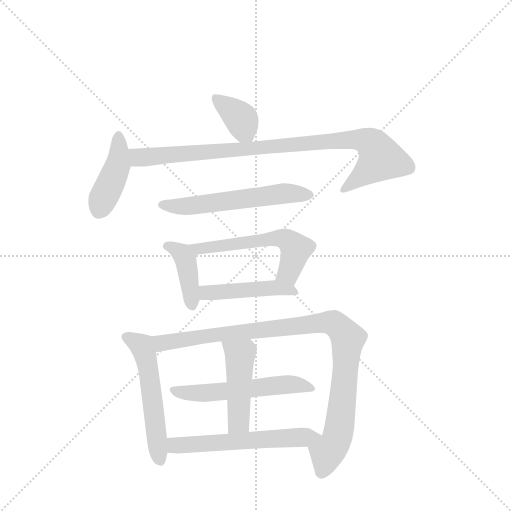
t = 0.00 s
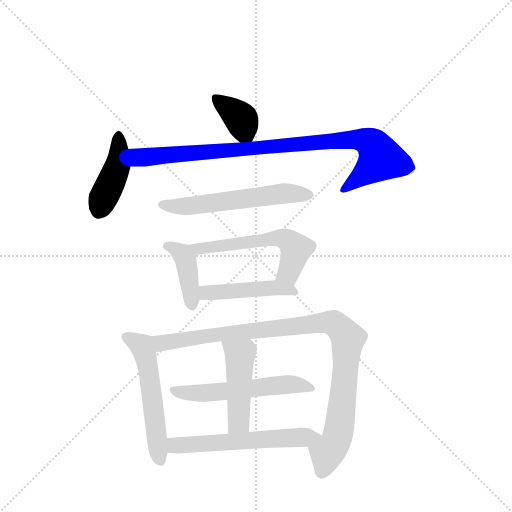
t = 1.79 s
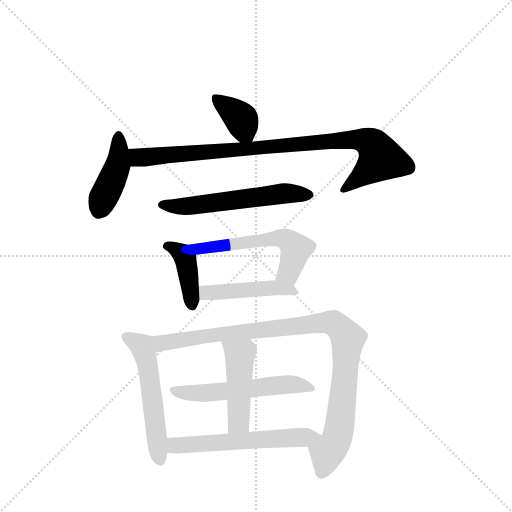
t = 3.57 s
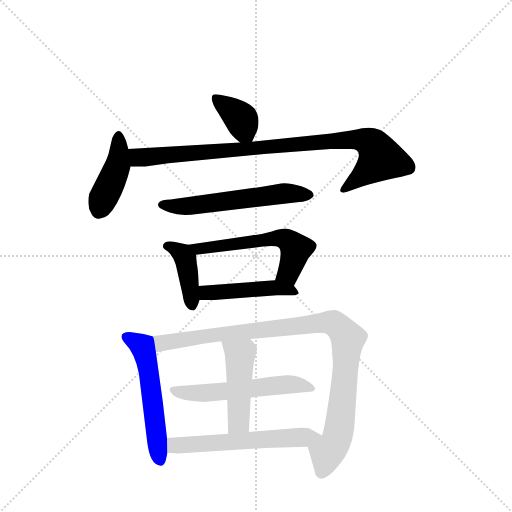
t = 5.36 s
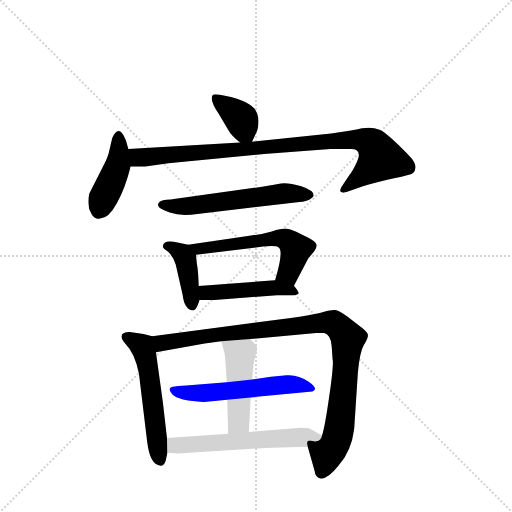
t = 7.15 s
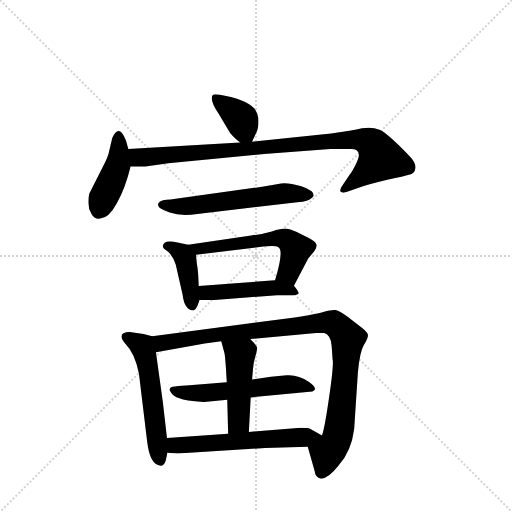
t = 8.93 s

The animated SVG that drew these frames (rendered in a browser with its animation timeline set to each time). Animation: 12 CSS @keyframes rules; one cycle of 8.93 s.

<svg version="1.1" viewBox="0 0 1024 1024" xmlns="http://www.w3.org/2000/svg">
  <g stroke="lightgray" stroke-dasharray="1,1" stroke-width="1" transform="scale(4, 4)">
    <line x1="0" y1="0" x2="256" y2="256"></line>
    <line x1="256" y1="0" x2="0" y2="256"></line>
    <line x1="128" y1="0" x2="128" y2="256"></line>
    <line x1="0" y1="128" x2="256" y2="128"></line>
  </g>
  <g transform="scale(0.92, -0.92) translate(60, -900)">
    <style type="text/css">
      
        @keyframes keyframes0 {
          from {
            stroke: blue;
            stroke-dashoffset: 370;
            stroke-width: 128;
          }
          55% {
            animation-timing-function: step-end;
            stroke: blue;
            stroke-dashoffset: 0;
            stroke-width: 128;
          }
          to {
            stroke: black;
            stroke-width: 1024;
          }
        }
        #make-me-a-hanzi-animation-0 {
          animation: keyframes0 0.5511067708333334s both;
          animation-delay: 0s;
          animation-timing-function: linear;
        }
      
        @keyframes keyframes1 {
          from {
            stroke: blue;
            stroke-dashoffset: 424;
            stroke-width: 128;
          }
          58% {
            animation-timing-function: step-end;
            stroke: blue;
            stroke-dashoffset: 0;
            stroke-width: 128;
          }
          to {
            stroke: black;
            stroke-width: 1024;
          }
        }
        #make-me-a-hanzi-animation-1 {
          animation: keyframes1 0.5950520833333334s both;
          animation-delay: 0.5511067708333334s;
          animation-timing-function: linear;
        }
      
        @keyframes keyframes2 {
          from {
            stroke: blue;
            stroke-dashoffset: 927;
            stroke-width: 128;
          }
          75% {
            animation-timing-function: step-end;
            stroke: blue;
            stroke-dashoffset: 0;
            stroke-width: 128;
          }
          to {
            stroke: black;
            stroke-width: 1024;
          }
        }
        #make-me-a-hanzi-animation-2 {
          animation: keyframes2 1.00439453125s both;
          animation-delay: 1.1461588541666667s;
          animation-timing-function: linear;
        }
      
        @keyframes keyframes3 {
          from {
            stroke: blue;
            stroke-dashoffset: 578;
            stroke-width: 128;
          }
          65% {
            animation-timing-function: step-end;
            stroke: blue;
            stroke-dashoffset: 0;
            stroke-width: 128;
          }
          to {
            stroke: black;
            stroke-width: 1024;
          }
        }
        #make-me-a-hanzi-animation-3 {
          animation: keyframes3 0.7203776041666666s both;
          animation-delay: 2.150553385416667s;
          animation-timing-function: linear;
        }
      
        @keyframes keyframes4 {
          from {
            stroke: blue;
            stroke-dashoffset: 406;
            stroke-width: 128;
          }
          57% {
            animation-timing-function: step-end;
            stroke: blue;
            stroke-dashoffset: 0;
            stroke-width: 128;
          }
          to {
            stroke: black;
            stroke-width: 1024;
          }
        }
        #make-me-a-hanzi-animation-4 {
          animation: keyframes4 0.5804036458333334s both;
          animation-delay: 2.8709309895833335s;
          animation-timing-function: linear;
        }
      
        @keyframes keyframes5 {
          from {
            stroke: blue;
            stroke-dashoffset: 568;
            stroke-width: 128;
          }
          65% {
            animation-timing-function: step-end;
            stroke: blue;
            stroke-dashoffset: 0;
            stroke-width: 128;
          }
          to {
            stroke: black;
            stroke-width: 1024;
          }
        }
        #make-me-a-hanzi-animation-5 {
          animation: keyframes5 0.7122395833333334s both;
          animation-delay: 3.451334635416667s;
          animation-timing-function: linear;
        }
      
        @keyframes keyframes6 {
          from {
            stroke: blue;
            stroke-dashoffset: 465;
            stroke-width: 128;
          }
          60% {
            animation-timing-function: step-end;
            stroke: blue;
            stroke-dashoffset: 0;
            stroke-width: 128;
          }
          to {
            stroke: black;
            stroke-width: 1024;
          }
        }
        #make-me-a-hanzi-animation-6 {
          animation: keyframes6 0.62841796875s both;
          animation-delay: 4.16357421875s;
          animation-timing-function: linear;
        }
      
        @keyframes keyframes7 {
          from {
            stroke: blue;
            stroke-dashoffset: 549;
            stroke-width: 128;
          }
          64% {
            animation-timing-function: step-end;
            stroke: blue;
            stroke-dashoffset: 0;
            stroke-width: 128;
          }
          to {
            stroke: black;
            stroke-width: 1024;
          }
        }
        #make-me-a-hanzi-animation-7 {
          animation: keyframes7 0.69677734375s both;
          animation-delay: 4.7919921875s;
          animation-timing-function: linear;
        }
      
        @keyframes keyframes8 {
          from {
            stroke: blue;
            stroke-dashoffset: 995;
            stroke-width: 128;
          }
          76% {
            animation-timing-function: step-end;
            stroke: blue;
            stroke-dashoffset: 0;
            stroke-width: 128;
          }
          to {
            stroke: black;
            stroke-width: 1024;
          }
        }
        #make-me-a-hanzi-animation-8 {
          animation: keyframes8 1.0597330729166667s both;
          animation-delay: 5.48876953125s;
          animation-timing-function: linear;
        }
      
        @keyframes keyframes9 {
          from {
            stroke: blue;
            stroke-dashoffset: 549;
            stroke-width: 128;
          }
          64% {
            animation-timing-function: step-end;
            stroke: blue;
            stroke-dashoffset: 0;
            stroke-width: 128;
          }
          to {
            stroke: black;
            stroke-width: 1024;
          }
        }
        #make-me-a-hanzi-animation-9 {
          animation: keyframes9 0.69677734375s both;
          animation-delay: 6.548502604166667s;
          animation-timing-function: linear;
        }
      
        @keyframes keyframes10 {
          from {
            stroke: blue;
            stroke-dashoffset: 465;
            stroke-width: 128;
          }
          60% {
            animation-timing-function: step-end;
            stroke: blue;
            stroke-dashoffset: 0;
            stroke-width: 128;
          }
          to {
            stroke: black;
            stroke-width: 1024;
          }
        }
        #make-me-a-hanzi-animation-10 {
          animation: keyframes10 0.62841796875s both;
          animation-delay: 7.245279947916667s;
          animation-timing-function: linear;
        }
      
        @keyframes keyframes11 {
          from {
            stroke: blue;
            stroke-dashoffset: 583;
            stroke-width: 128;
          }
          65% {
            animation-timing-function: step-end;
            stroke: blue;
            stroke-dashoffset: 0;
            stroke-width: 128;
          }
          to {
            stroke: black;
            stroke-width: 1024;
          }
        }
        #make-me-a-hanzi-animation-11 {
          animation: keyframes11 0.7244466145833334s both;
          animation-delay: 7.873697916666667s;
          animation-timing-function: linear;
        }
      
    </style>
    
      <path d="M 488 592 L 496 609 Q 502 620 502 636 Q 502 652 493 664 Q 475 684 418 694 Q 406 696 403 694 Q 394 685 415 653 L 436 618 Q 442 606 462 590 C 480 575 480 575 488 592 Z" fill="lightgray"></path>
    
      <path d="M 219 576 L 214 594 Q 199 633 184 600 L 176 566 Q 173 556 165 540 L 134 479 Q 132 472 132 459 Q 132 446 139 435 Q 145 423 158 425 Q 176 425 194 458 Q 212 490 224 538 L 219 576 Z" fill="lightgray"></path>
    
      <path d="M 720 564 Q 721 558 713 542 Q 705 526 700 520 L 684 496 Q 677 486 681 483 Q 684 479 698 484 L 729 495 Q 744 500 782 509 Q 820 517 829 520 Q 842 523 843 535 Q 844 547 830 561 Q 782 611 765 618 Q 748 625 727 621 Q 706 616 660 610 L 488 592 L 462 590 L 219 576 C 189 574 194 538 224 538 L 256 538 L 306 545 L 514 565 L 658 576 L 698 576 Q 720 578 720 564 Z" fill="lightgray"></path>
    
      <path d="M 369 435 L 591 461 Q 606 462 614 467 Q 622 472 622 475 Q 622 486 595 495 Q 567 503 551 501 L 510 494 L 322 468 Q 310 466 302 466 Q 294 466 288 462 Q 282 458 284 453 Q 284 446 309 438 Q 334 429 369 435 Z" fill="lightgray"></path>
    
      <path d="M 372 278 L 371 300 Q 370 317 368 326 L 366 346 C 364 365 364 365 349 368 L 326 373 Q 294 380 294 364 Q 294 360 305 353 Q 315 345 322 325 L 337 259 Q 341 225 361 225 Q 365 226 369 235 L 374 248 L 372 278 Z" fill="lightgray"></path>
    
      <path d="M 546 362 Q 557 354 538 291 C 530 262 565 252 579 279 L 610 338 L 620 350 Q 629 360 628 368 Q 627 375 608 384 L 584 396 Q 570 402 561 403 Q 551 403 531 397 Q 510 391 486 388 L 349 368 C 319 364 336 342 366 346 L 512 364 L 530 365 Q 542 365 546 362 Z" fill="lightgray"></path>
    
      <path d="M 538 291 L 372 278 C 342 276 344 248 374 248 L 406 248 L 542 258 L 568 258 Q 587 258 589 262 Q 590 266 579 279 C 568 293 568 293 538 291 Z" fill="lightgray"></path>
    
      <path d="M 271 169 L 252 174 L 222 178 Q 204 178 204 168 Q 204 163 213 152 Q 233 132 242 88 L 260 -61 Q 266 -109 287 -112 Q 296 -114 300 -102 L 304 -84 L 303 -52 L 294 26 L 279 134 C 275 164 274 168 271 169 Z" fill="lightgray"></path>
    
      <path d="M 484 163 L 627 176 L 645 176 Q 659 172 661 148 L 663 119 Q 666 110 656 40 Q 646 -30 640 -47 C 633 -76 601 -42 609 -71 L 624 -124 Q 625 -138 638 -141 Q 655 -139 676 -112 Q 704 -81 710 -32 L 718 90 Q 722 135 731 150 Q 740 164 740 171 Q 740 177 726 188 L 695 212 Q 676 225 669 226 Q 662 227 643 222 Q 624 216 551 206 L 271 169 C 241 165 249 129 279 134 L 385 153 L 421 158 L 484 163 Z" fill="lightgray"></path>
    
      <path d="M 485 36 L 619 49 Q 634 54 611 70 Q 588 86 563 84 L 529 81 L 488 75 L 433 69 L 345 62 Q 325 61 315 59 Q 305 57 311 48 Q 316 39 330 34 Q 343 28 383 26 L 434 31 L 485 36 Z" fill="lightgray"></path>
    
      <path d="M 481 -39 L 485 36 L 488 75 L 490 98 Q 491 111 495 125 Q 499 138 499 144 Q 498 149 484 163 C 463 185 413 187 421 158 L 428 132 Q 430 123 433 69 L 434 31 L 436 -43 C 437 -73 479 -69 481 -39 Z" fill="lightgray"></path>
    
      <path d="M 640 -47 L 614 -32 Q 610 -30 594 -30 L 481 -39 L 436 -43 L 303 -52 C 273 -54 274 -81 304 -84 L 326 -86 L 516 -74 L 609 -71 C 639 -70 666 -62 640 -47 Z" fill="lightgray"></path>
    
    
      <clipPath id="make-me-a-hanzi-clip-0">
        <path d="M 488 592 L 496 609 Q 502 620 502 636 Q 502 652 493 664 Q 475 684 418 694 Q 406 696 403 694 Q 394 685 415 653 L 436 618 Q 442 606 462 590 C 480 575 480 575 488 592 Z"></path>
      </clipPath>
      <path clip-path="url(#make-me-a-hanzi-clip-0)" d="M 411 687 L 463 642 L 481 601" fill="none" id="make-me-a-hanzi-animation-0" stroke-dasharray="242 484" stroke-linecap="round"></path>
    
      <clipPath id="make-me-a-hanzi-clip-1">
        <path d="M 219 576 L 214 594 Q 199 633 184 600 L 176 566 Q 173 556 165 540 L 134 479 Q 132 472 132 459 Q 132 446 139 435 Q 145 423 158 425 Q 176 425 194 458 Q 212 490 224 538 L 219 576 Z"></path>
      </clipPath>
      <path clip-path="url(#make-me-a-hanzi-clip-1)" d="M 200 600 L 196 541 L 154 441" fill="none" id="make-me-a-hanzi-animation-1" stroke-dasharray="296 592" stroke-linecap="round"></path>
    
      <clipPath id="make-me-a-hanzi-clip-2">
        <path d="M 720 564 Q 721 558 713 542 Q 705 526 700 520 L 684 496 Q 677 486 681 483 Q 684 479 698 484 L 729 495 Q 744 500 782 509 Q 820 517 829 520 Q 842 523 843 535 Q 844 547 830 561 Q 782 611 765 618 Q 748 625 727 621 Q 706 616 660 610 L 488 592 L 462 590 L 219 576 C 189 574 194 538 224 538 L 256 538 L 306 545 L 514 565 L 658 576 L 698 576 Q 720 578 720 564 Z"></path>
      </clipPath>
      <path clip-path="url(#make-me-a-hanzi-clip-2)" d="M 227 571 L 238 559 L 260 558 L 671 595 L 737 593 L 754 581 L 766 553 L 686 489" fill="none" id="make-me-a-hanzi-animation-2" stroke-dasharray="799 1598" stroke-linecap="round"></path>
    
      <clipPath id="make-me-a-hanzi-clip-3">
        <path d="M 369 435 L 591 461 Q 606 462 614 467 Q 622 472 622 475 Q 622 486 595 495 Q 567 503 551 501 L 510 494 L 322 468 Q 310 466 302 466 Q 294 466 288 462 Q 282 458 284 453 Q 284 446 309 438 Q 334 429 369 435 Z"></path>
      </clipPath>
      <path clip-path="url(#make-me-a-hanzi-clip-3)" d="M 293 454 L 358 452 L 557 480 L 613 476" fill="none" id="make-me-a-hanzi-animation-3" stroke-dasharray="450 900" stroke-linecap="round"></path>
    
      <clipPath id="make-me-a-hanzi-clip-4">
        <path d="M 372 278 L 371 300 Q 370 317 368 326 L 366 346 C 364 365 364 365 349 368 L 326 373 Q 294 380 294 364 Q 294 360 305 353 Q 315 345 322 325 L 337 259 Q 341 225 361 225 Q 365 226 369 235 L 374 248 L 372 278 Z"></path>
      </clipPath>
      <path clip-path="url(#make-me-a-hanzi-clip-4)" d="M 305 364 L 328 355 L 343 338 L 358 236" fill="none" id="make-me-a-hanzi-animation-4" stroke-dasharray="278 556" stroke-linecap="round"></path>
    
      <clipPath id="make-me-a-hanzi-clip-5">
        <path d="M 546 362 Q 557 354 538 291 C 530 262 565 252 579 279 L 610 338 L 620 350 Q 629 360 628 368 Q 627 375 608 384 L 584 396 Q 570 402 561 403 Q 551 403 531 397 Q 510 391 486 388 L 349 368 C 319 364 336 342 366 346 L 512 364 L 530 365 Q 542 365 546 362 Z"></path>
      </clipPath>
      <path clip-path="url(#make-me-a-hanzi-clip-5)" d="M 357 366 L 374 360 L 544 383 L 561 380 L 583 359 L 581 346 L 568 308 L 548 301" fill="none" id="make-me-a-hanzi-animation-5" stroke-dasharray="440 880" stroke-linecap="round"></path>
    
      <clipPath id="make-me-a-hanzi-clip-6">
        <path d="M 538 291 L 372 278 C 342 276 344 248 374 248 L 406 248 L 542 258 L 568 258 Q 587 258 589 262 Q 590 266 579 279 C 568 293 568 293 538 291 Z"></path>
      </clipPath>
      <path clip-path="url(#make-me-a-hanzi-clip-6)" d="M 379 256 L 396 265 L 541 275 L 584 264" fill="none" id="make-me-a-hanzi-animation-6" stroke-dasharray="337 674" stroke-linecap="round"></path>
    
      <clipPath id="make-me-a-hanzi-clip-7">
        <path d="M 271 169 L 252 174 L 222 178 Q 204 178 204 168 Q 204 163 213 152 Q 233 132 242 88 L 260 -61 Q 266 -109 287 -112 Q 296 -114 300 -102 L 304 -84 L 303 -52 L 294 26 L 279 134 C 275 164 274 168 271 169 Z"></path>
      </clipPath>
      <path clip-path="url(#make-me-a-hanzi-clip-7)" d="M 213 168 L 250 146 L 254 134 L 289 -101" fill="none" id="make-me-a-hanzi-animation-7" stroke-dasharray="421 842" stroke-linecap="round"></path>
    
      <clipPath id="make-me-a-hanzi-clip-8">
        <path d="M 484 163 L 627 176 L 645 176 Q 659 172 661 148 L 663 119 Q 666 110 656 40 Q 646 -30 640 -47 C 633 -76 601 -42 609 -71 L 624 -124 Q 625 -138 638 -141 Q 655 -139 676 -112 Q 704 -81 710 -32 L 718 90 Q 722 135 731 150 Q 740 164 740 171 Q 740 177 726 188 L 695 212 Q 676 225 669 226 Q 662 227 643 222 Q 624 216 551 206 L 271 169 C 241 165 249 129 279 134 L 385 153 L 421 158 L 484 163 Z"></path>
      </clipPath>
      <path clip-path="url(#make-me-a-hanzi-clip-8)" d="M 279 165 L 292 154 L 565 191 L 656 200 L 672 193 L 696 160 L 686 39 L 671 -59 L 651 -85 L 640 -127" fill="none" id="make-me-a-hanzi-animation-8" stroke-dasharray="867 1734" stroke-linecap="round"></path>
    
      <clipPath id="make-me-a-hanzi-clip-9">
        <path d="M 485 36 L 619 49 Q 634 54 611 70 Q 588 86 563 84 L 529 81 L 488 75 L 433 69 L 345 62 Q 325 61 315 59 Q 305 57 311 48 Q 316 39 330 34 Q 343 28 383 26 L 434 31 L 485 36 Z"></path>
      </clipPath>
      <path clip-path="url(#make-me-a-hanzi-clip-9)" d="M 322 50 L 375 44 L 559 64 L 613 59" fill="none" id="make-me-a-hanzi-animation-9" stroke-dasharray="421 842" stroke-linecap="round"></path>
    
      <clipPath id="make-me-a-hanzi-clip-10">
        <path d="M 481 -39 L 485 36 L 488 75 L 490 98 Q 491 111 495 125 Q 499 138 499 144 Q 498 149 484 163 C 463 185 413 187 421 158 L 428 132 Q 430 123 433 69 L 434 31 L 436 -43 C 437 -73 479 -69 481 -39 Z"></path>
      </clipPath>
      <path clip-path="url(#make-me-a-hanzi-clip-10)" d="M 429 153 L 462 126 L 459 -15 L 443 -35" fill="none" id="make-me-a-hanzi-animation-10" stroke-dasharray="337 674" stroke-linecap="round"></path>
    
      <clipPath id="make-me-a-hanzi-clip-11">
        <path d="M 640 -47 L 614 -32 Q 610 -30 594 -30 L 481 -39 L 436 -43 L 303 -52 C 273 -54 274 -81 304 -84 L 326 -86 L 516 -74 L 609 -71 C 639 -70 666 -62 640 -47 Z"></path>
      </clipPath>
      <path clip-path="url(#make-me-a-hanzi-clip-11)" d="M 311 -57 L 319 -68 L 333 -69 L 632 -47" fill="none" id="make-me-a-hanzi-animation-11" stroke-dasharray="455 910" stroke-linecap="round"></path>
    
  </g>
</svg>
